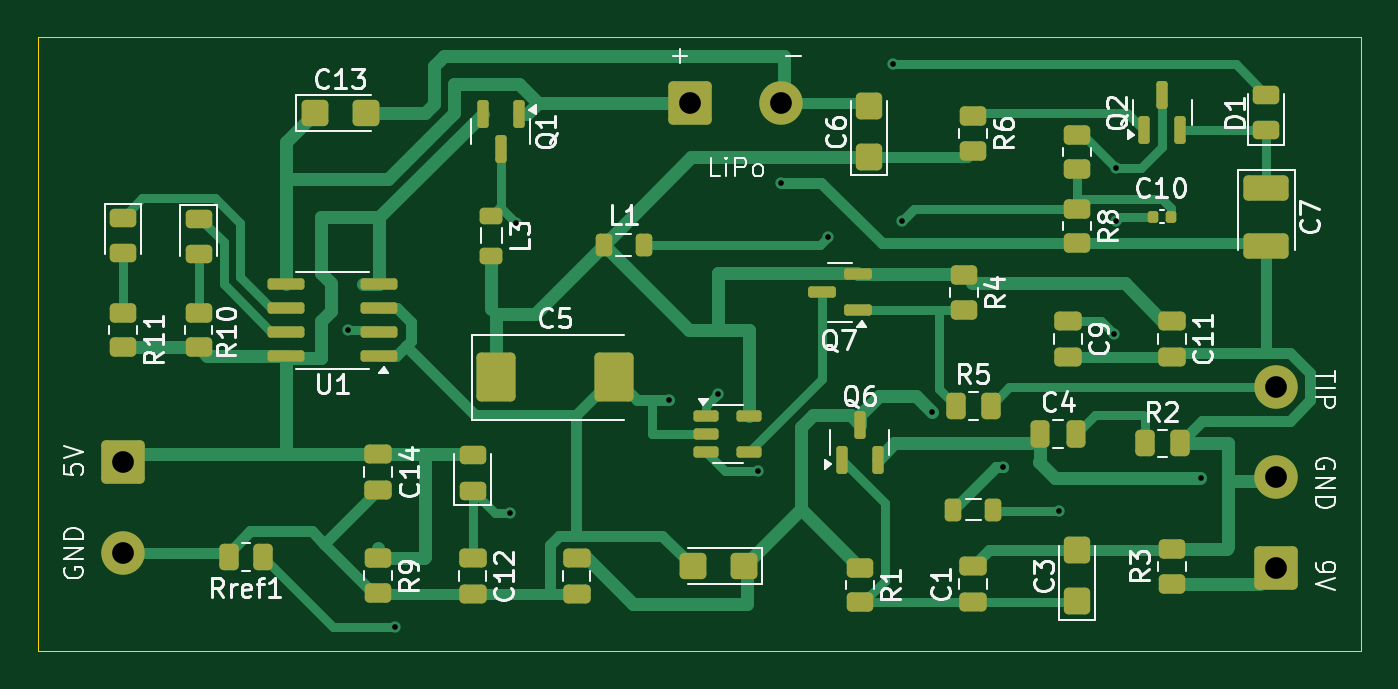
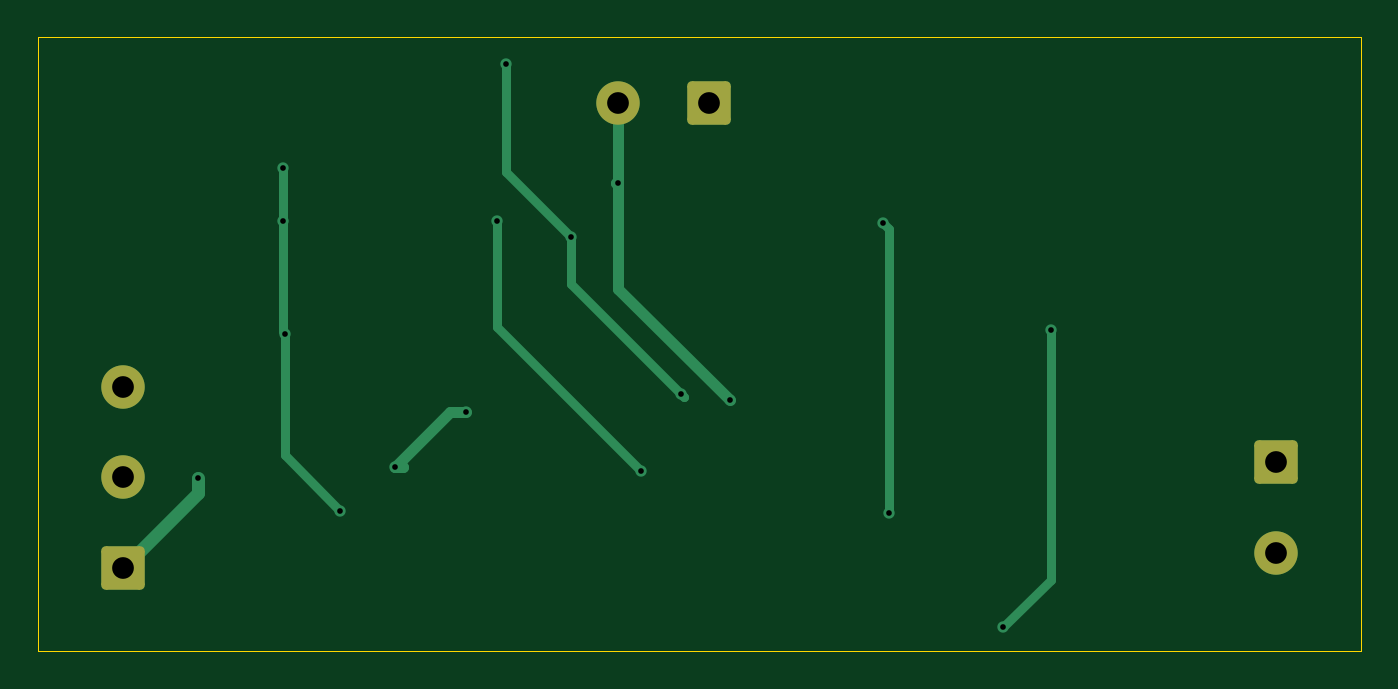
Circuit board: 11 layer files. Board 70.0 x 32.5 mm.
- bottom_copper: rechargeble_pack-B_Cu.gbr (4154 bytes)
- bottom_mask: rechargeble_pack-B_Mask.gbr (1588 bytes)
- paste: rechargeble_pack-B_Paste.gbr (459 bytes)
- bottom_silk: rechargeble_pack-B_Silkscreen.gbr (460 bytes)
- outline: rechargeble_pack-Edge_Cuts.gbr (564 bytes)
- top_copper: rechargeble_pack-F_Cu.gbr (23210 bytes)
- top_mask: rechargeble_pack-F_Mask.gbr (7009 bytes)
- paste: rechargeble_pack-F_Paste.gbr (6420 bytes)
- top_silk: rechargeble_pack-F_Silkscreen.gbr (52415 bytes)
- drill: rechargeble_pack-NPTH.drl (269 bytes)
- drill: rechargeble_pack-PTH.drl (736 bytes)

=== bottom_copper: rechargeble_pack-B_Cu.gbr ===
%TF.GenerationSoftware,KiCad,Pcbnew,9.0.2*%
%TF.CreationDate,2025-07-09T13:31:17+03:00*%
%TF.ProjectId,rechargeble_pack,72656368-6172-4676-9562-6c655f706163,rev?*%
%TF.SameCoordinates,Original*%
%TF.FileFunction,Copper,L2,Bot*%
%TF.FilePolarity,Positive*%
%FSLAX46Y46*%
G04 Gerber Fmt 4.6, Leading zero omitted, Abs format (unit mm)*
G04 Created by KiCad (PCBNEW 9.0.2) date 2025-07-09 13:31:17*
%MOMM*%
%LPD*%
G01*
G04 APERTURE LIST*
G04 Aperture macros list*
%AMRoundRect*
0 Rectangle with rounded corners*
0 $1 Rounding radius*
0 $2 $3 $4 $5 $6 $7 $8 $9 X,Y pos of 4 corners*
0 Add a 4 corners polygon primitive as box body*
4,1,4,$2,$3,$4,$5,$6,$7,$8,$9,$2,$3,0*
0 Add four circle primitives for the rounded corners*
1,1,$1+$1,$2,$3*
1,1,$1+$1,$4,$5*
1,1,$1+$1,$6,$7*
1,1,$1+$1,$8,$9*
0 Add four rect primitives between the rounded corners*
20,1,$1+$1,$2,$3,$4,$5,0*
20,1,$1+$1,$4,$5,$6,$7,0*
20,1,$1+$1,$6,$7,$8,$9,0*
20,1,$1+$1,$8,$9,$2,$3,0*%
G04 Aperture macros list end*
%TA.AperFunction,ComponentPad*%
%ADD10C,2.300000*%
%TD*%
%TA.AperFunction,ComponentPad*%
%ADD11RoundRect,0.250001X0.899999X-0.899999X0.899999X0.899999X-0.899999X0.899999X-0.899999X-0.899999X0*%
%TD*%
%TA.AperFunction,ComponentPad*%
%ADD12RoundRect,0.250001X-0.899999X-0.899999X0.899999X-0.899999X0.899999X0.899999X-0.899999X0.899999X0*%
%TD*%
%TA.AperFunction,ComponentPad*%
%ADD13RoundRect,0.250001X-0.899999X0.899999X-0.899999X-0.899999X0.899999X-0.899999X0.899999X0.899999X0*%
%TD*%
%TA.AperFunction,ViaPad*%
%ADD14C,0.600000*%
%TD*%
%TA.AperFunction,Conductor*%
%ADD15C,0.500000*%
%TD*%
%TA.AperFunction,Conductor*%
%ADD16C,0.700000*%
%TD*%
%TA.AperFunction,Conductor*%
%ADD17C,0.600000*%
%TD*%
G04 APERTURE END LIST*
D10*
%TO.P,J1,3,Pin_3*%
%TO.N,/OUT_EN*%
X65500000Y-18500000D03*
%TO.P,J1,2,Pin_2*%
%TO.N,GND*%
X65500000Y-23300000D03*
D11*
%TO.P,J1,1,Pin_1*%
%TO.N,+9V*%
X65500000Y-28100000D03*
%TD*%
D12*
%TO.P,J2,1,Pin_1*%
%TO.N,+BATT*%
X34500000Y-3500000D03*
D10*
%TO.P,J2,2,Pin_2*%
%TO.N,GND*%
X39300000Y-3500000D03*
%TD*%
D13*
%TO.P,J3,1,Pin_1*%
%TO.N,VBUS*%
X4500000Y-22500000D03*
D10*
%TO.P,J3,2,Pin_2*%
%TO.N,GND*%
X4500000Y-27300000D03*
%TD*%
D14*
%TO.N,Net-(U1-PROG)*%
X18912500Y-31208000D03*
X16413000Y-15513200D03*
%TO.N,Net-(D1-A)*%
X41804400Y-10563900D03*
X35987200Y-18889300D03*
X45237500Y-1441000D03*
%TO.N,Net-(D2-K)*%
X25291300Y-9849200D03*
X24963000Y-25168000D03*
%TO.N,Net-(U2-FB)*%
X38112800Y-22966100D03*
X45732800Y-9715000D03*
%TO.N,Net-(Q2-C)*%
X56937500Y-15681600D03*
X57050500Y-9715000D03*
X54012500Y-25060300D03*
X57050500Y-6938700D03*
%TO.N,+9V*%
X61545300Y-23332600D03*
%TO.N,+10V*%
X51087500Y-22740800D03*
X47326800Y-19843900D03*
%TO.N,GND*%
X33387200Y-19217700D03*
X39300000Y-7735000D03*
%TD*%
D15*
%TO.N,Net-(U1-PROG)*%
X16413000Y-28708500D02*
X16413000Y-15513200D01*
X18912500Y-31208000D02*
X16413000Y-28708500D01*
%TO.N,Net-(D1-A)*%
X45237500Y-7130800D02*
X45237500Y-1441000D01*
X41804400Y-10563900D02*
X45237500Y-7130800D01*
X41804400Y-13072100D02*
X35831000Y-19045500D01*
X41804400Y-10563900D02*
X41804400Y-13072100D01*
X35831000Y-19045500D02*
X35987200Y-18889300D01*
%TO.N,Net-(D2-K)*%
X24963000Y-10177500D02*
X25291300Y-9849200D01*
X24963000Y-25168000D02*
X24963000Y-10177500D01*
%TO.N,Net-(U2-FB)*%
X45732800Y-15346100D02*
X45732800Y-9715000D01*
X38112800Y-22966100D02*
X45732800Y-15346100D01*
%TO.N,Net-(Q2-C)*%
X57050500Y-15568600D02*
X57050500Y-9715000D01*
X56937500Y-15681600D02*
X57050500Y-15568600D01*
X56937500Y-22135300D02*
X56937500Y-15681600D01*
X54012500Y-25060300D02*
X56937500Y-22135300D01*
X57050500Y-9715000D02*
X57050500Y-6938700D01*
D16*
%TO.N,+9V*%
X61545300Y-24145300D02*
X65500000Y-28100000D01*
X61545300Y-23332600D02*
X61545300Y-24145300D01*
D17*
%TO.N,+10V*%
X48190600Y-19843900D02*
X51087500Y-22740800D01*
X47326800Y-19843900D02*
X48190600Y-19843900D01*
X51087500Y-22740800D02*
X50696700Y-22740800D01*
X50696700Y-22740800D02*
X51087500Y-22740800D01*
%TO.N,GND*%
X39387500Y-7735000D02*
X39300000Y-7735000D01*
X39300000Y-3500000D02*
X39300000Y-7735000D01*
X39387500Y-7735000D02*
X39300000Y-7735000D01*
X39300000Y-13304900D02*
X33387200Y-19217700D01*
X39300000Y-7735000D02*
X39300000Y-13304900D01*
%TD*%
M02*

=== bottom_mask: rechargeble_pack-B_Mask.gbr (1588 bytes, source withheld) ===
=== paste: rechargeble_pack-B_Paste.gbr ===
%TF.GenerationSoftware,KiCad,Pcbnew,9.0.2*%
%TF.CreationDate,2025-07-09T13:31:17+03:00*%
%TF.ProjectId,rechargeble_pack,72656368-6172-4676-9562-6c655f706163,rev?*%
%TF.SameCoordinates,Original*%
%TF.FileFunction,Paste,Bot*%
%TF.FilePolarity,Positive*%
%FSLAX46Y46*%
G04 Gerber Fmt 4.6, Leading zero omitted, Abs format (unit mm)*
G04 Created by KiCad (PCBNEW 9.0.2) date 2025-07-09 13:31:17*
%MOMM*%
%LPD*%
G01*
G04 APERTURE LIST*
G04 APERTURE END LIST*
M02*

=== bottom_silk: rechargeble_pack-B_Silkscreen.gbr ===
%TF.GenerationSoftware,KiCad,Pcbnew,9.0.2*%
%TF.CreationDate,2025-07-09T13:31:17+03:00*%
%TF.ProjectId,rechargeble_pack,72656368-6172-4676-9562-6c655f706163,rev?*%
%TF.SameCoordinates,Original*%
%TF.FileFunction,Legend,Bot*%
%TF.FilePolarity,Positive*%
%FSLAX46Y46*%
G04 Gerber Fmt 4.6, Leading zero omitted, Abs format (unit mm)*
G04 Created by KiCad (PCBNEW 9.0.2) date 2025-07-09 13:31:17*
%MOMM*%
%LPD*%
G01*
G04 APERTURE LIST*
G04 APERTURE END LIST*
M02*

=== outline: rechargeble_pack-Edge_Cuts.gbr ===
%TF.GenerationSoftware,KiCad,Pcbnew,9.0.2*%
%TF.CreationDate,2025-07-09T13:31:18+03:00*%
%TF.ProjectId,rechargeble_pack,72656368-6172-4676-9562-6c655f706163,rev?*%
%TF.SameCoordinates,Original*%
%TF.FileFunction,Profile,NP*%
%FSLAX46Y46*%
G04 Gerber Fmt 4.6, Leading zero omitted, Abs format (unit mm)*
G04 Created by KiCad (PCBNEW 9.0.2) date 2025-07-09 13:31:18*
%MOMM*%
%LPD*%
G01*
G04 APERTURE LIST*
%TA.AperFunction,Profile*%
%ADD10C,0.050000*%
%TD*%
G04 APERTURE END LIST*
D10*
X0Y0D02*
X70000000Y0D01*
X70000000Y-32500000D01*
X0Y-32500000D01*
X0Y0D01*
M02*

=== top_copper: rechargeble_pack-F_Cu.gbr (23210 bytes, source omitted) ===
=== top_mask: rechargeble_pack-F_Mask.gbr (7009 bytes, source omitted) ===
=== paste: rechargeble_pack-F_Paste.gbr (6420 bytes, source omitted) ===
=== top_silk: rechargeble_pack-F_Silkscreen.gbr (52415 bytes, source omitted) ===
=== drill: rechargeble_pack-NPTH.drl ===
M48
; DRILL file {KiCad 9.0.2} date 2025-07-09T13:31:20+0300
; FORMAT={-:-/ absolute / metric / decimal}
; #@! TF.CreationDate,2025-07-09T13:31:20+03:00
; #@! TF.GenerationSoftware,Kicad,Pcbnew,9.0.2
; #@! TF.FileFunction,NonPlated,1,2,NPTH
FMAT,2
METRIC
%
G90
G05
M30

=== drill: rechargeble_pack-PTH.drl ===
M48
; DRILL file {KiCad 9.0.2} date 2025-07-09T13:31:20+0300
; FORMAT={-:-/ absolute / metric / decimal}
; #@! TF.CreationDate,2025-07-09T13:31:20+03:00
; #@! TF.GenerationSoftware,Kicad,Pcbnew,9.0.2
; #@! TF.FileFunction,Plated,1,2,PTH
FMAT,2
METRIC
; #@! TA.AperFunction,Plated,PTH,ViaDrill
T1C0.300
; #@! TA.AperFunction,Plated,PTH,ComponentDrill
T2C1.150
%
G90
G05
T1
X16.413Y-15.513
X18.912Y-31.208
X24.963Y-25.168
X25.291Y-9.849
X33.387Y-19.218
X35.987Y-18.889
X38.113Y-22.966
X39.3Y-7.735
X41.804Y-10.564
X45.237Y-1.441
X45.733Y-9.715
X47.327Y-19.844
X51.087Y-22.741
X54.012Y-25.06
X56.938Y-15.682
X57.05Y-6.939
X57.05Y-9.715
X61.545Y-23.333
T2
X4.5Y-22.5
X4.5Y-27.3
X34.5Y-3.5
X39.3Y-3.5
X65.5Y-18.5
X65.5Y-23.3
X65.5Y-28.1
M30
